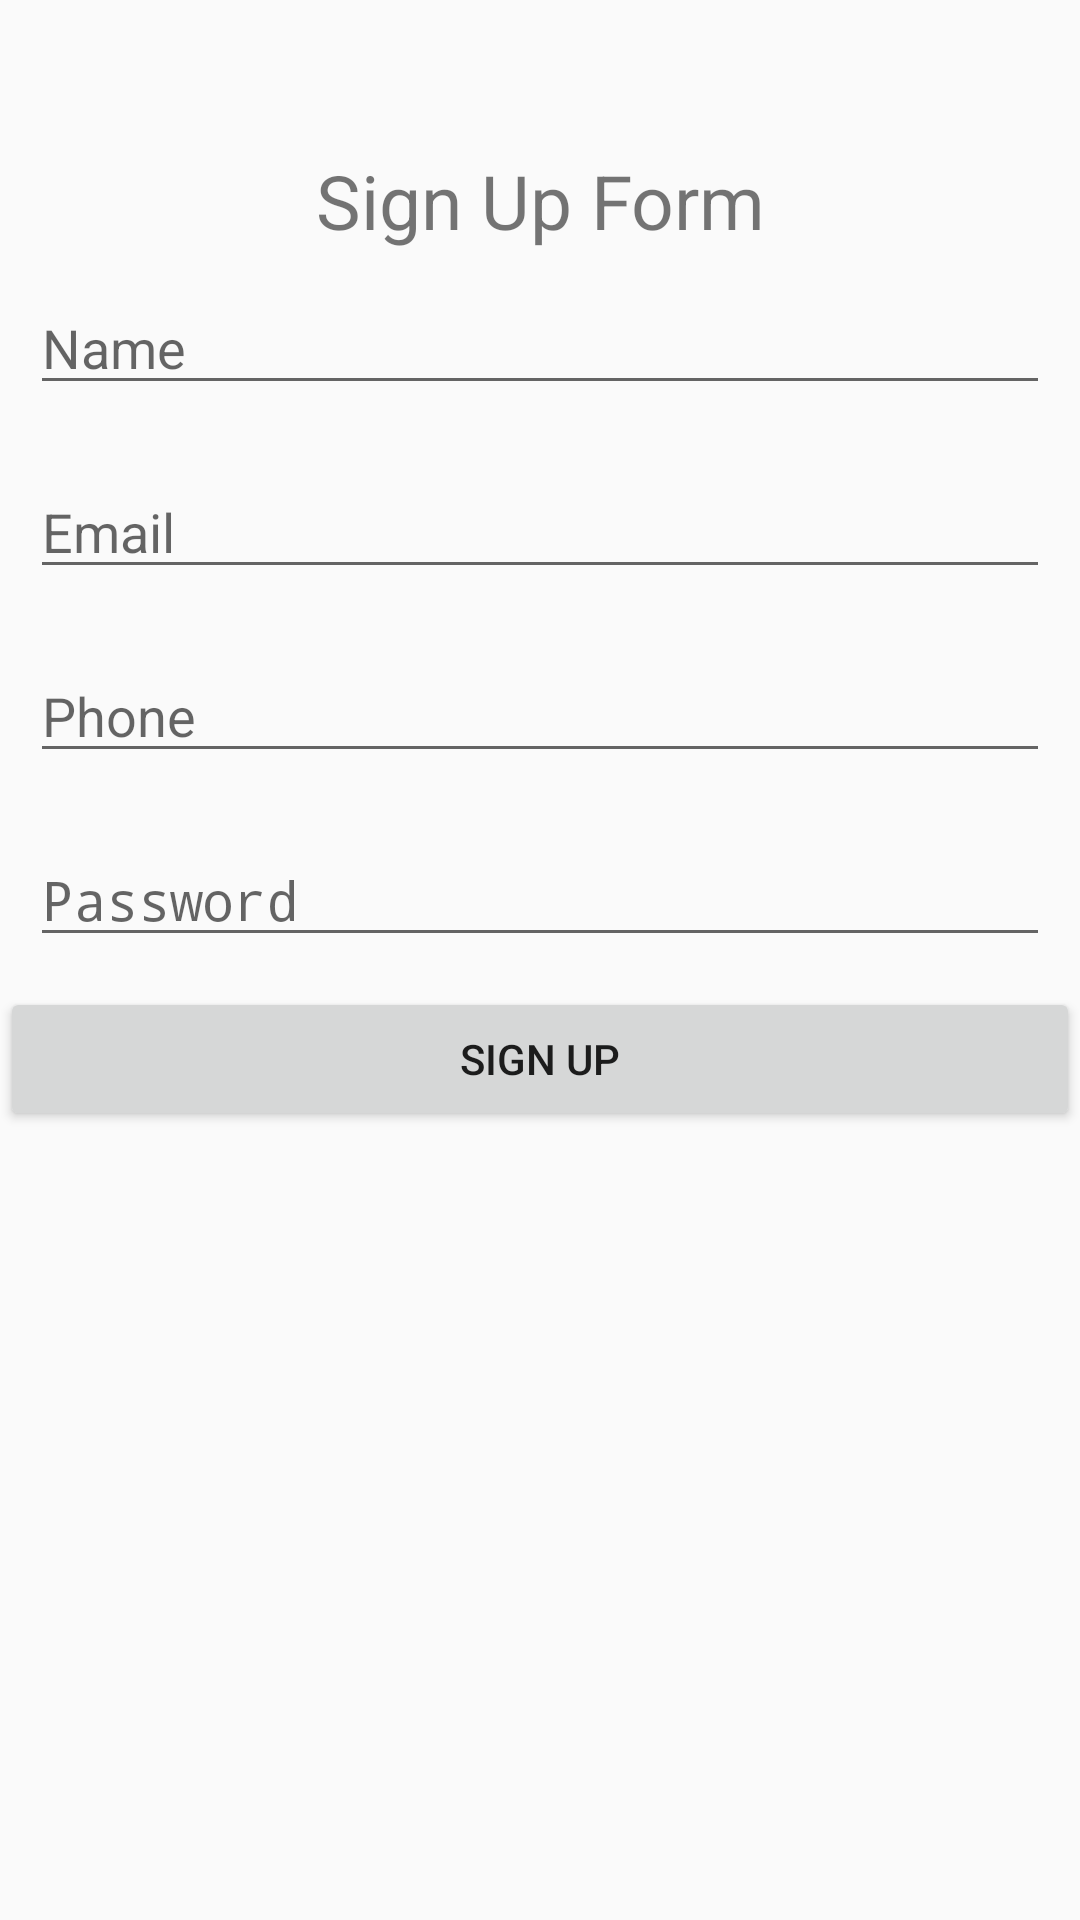

The Android layout XML behind this screen, and the referenced resources:
<!-- AndroidManifest.xml: application theme Theme.ToolTechInnovators -->
<!-- res/layout/layout_signup.xml -->
<?xml version="1.0" encoding="utf-8"?>
<LinearLayout xmlns:android="http://schemas.android.com/apk/res/android"
    xmlns:tools="http://schemas.android.com/tools"
    android:id="@+id/main"
    android:layout_width="match_parent"
    android:layout_height="match_parent"
    android:orientation="vertical"
    tools:context=".ui.theme.SignUpScreen">


    <TextView
        android:textSize="25sp"
        android:gravity="center"
        android:layout_marginTop="50dp"
        android:id="@+id/textView2"
        android:layout_width="match_parent"
        android:layout_height="wrap_content"
        android:text="Sign Up Form" />

    <EditText
        android:id="@+id/userName"
        android:layout_width="match_parent"
        android:layout_height="wrap_content"
        android:ems="10"
        android:layout_margin="10dp"
        android:inputType="text"
        android:hint="Name" />

    <EditText
        android:id="@+id/userEmail"
        android:layout_width="match_parent"
        android:layout_height="wrap_content"
        android:ems="10"
        android:layout_margin="10dp"
        android:inputType="text"
        android:hint="Email" />

    <EditText
        android:id="@+id/userPhone"
        android:layout_width="match_parent"
        android:layout_height="wrap_content"
        android:ems="10"
        android:hint="Phone"
        android:layout_margin="10dp"
        android:inputType="phone" />

    <EditText
        android:id="@+id/userPassword"
        android:layout_width="match_parent"
        android:layout_height="wrap_content"
        android:ems="10"
        android:hint="Password"
        android:layout_margin="10dp"
        android:inputType="textPassword" />

    <Button
        android:id="@+id/signUpAction"
        android:layout_width="match_parent"
        android:layout_height="wrap_content"
        android:text="Sign Up" />


</LinearLayout>
<!-- resources referenced by this layout -->
<resources>
  <style name="Theme.ToolTechInnovators" parent="android:Theme.Material.Light.NoActionBar" />
</resources>
